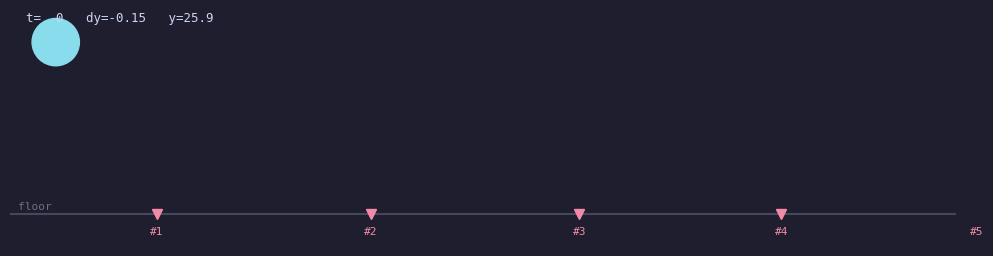
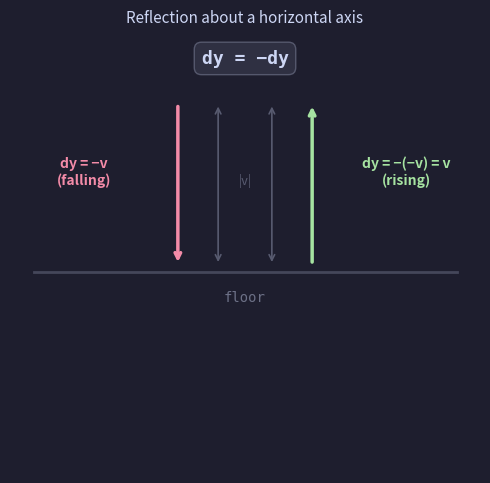
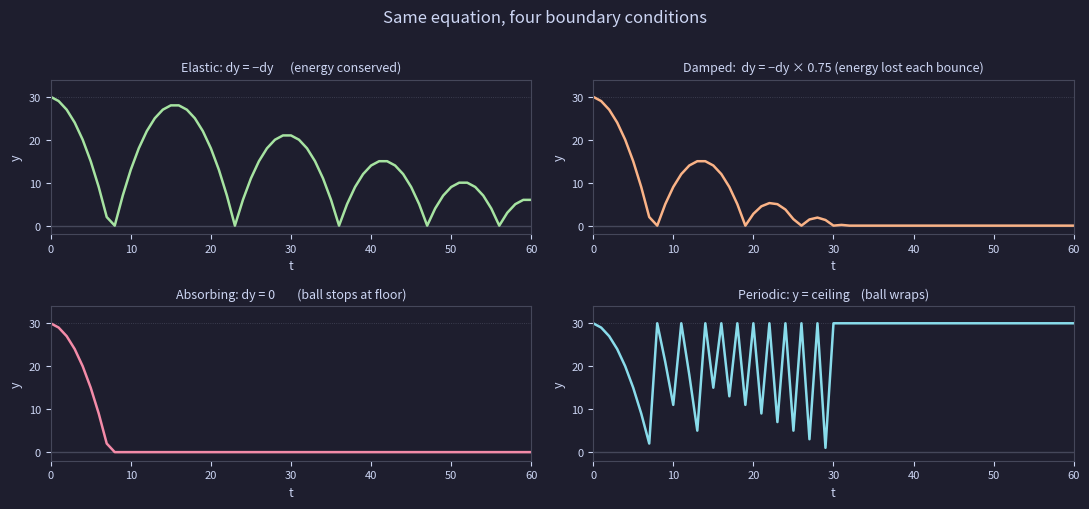
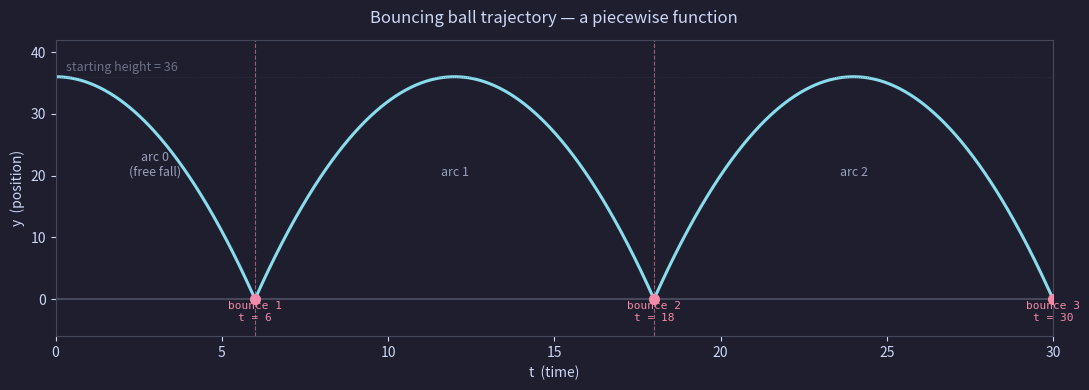

Reproduce these figures in Python, in order.
# FuncAnimation requires an interactive backend — add '%matplotlib widget' above if it renders static
import matplotlib.pyplot as plt
import matplotlib.animation as animation

x0, y0   = 5.0, 26.0
dx       = 0.8
gravity  = -0.15
floor_y  = 4.0
FRAMES   = 150

# Pre-simulate the full trajectory so bounce positions are known before drawing
x, y, dy_cur = x0, y0, 0.0
all_positions = []
bounce_events = []   # (x_pos, frame_number)

for f in range(FRAMES):
    dy_cur += gravity
    y      += dy_cur
    x      += dx
    if y <= floor_y:
        y      = floor_y
        dy_cur = -dy_cur   # THE LINE
        bounce_events.append((x, f))
    all_positions.append((x, y, dy_cur))

# --- Build the figure ---
fig, ax = plt.subplots(figsize=(10, 3))
fig.patch.set_facecolor('#1e1e2e')
ax.set_facecolor('#1e1e2e')
ax.set_xlim(0, 120)
ax.set_ylim(0, 30)
ax.set_aspect('equal')
ax.axis('off')

ax.axhline(floor_y, color='#45475a', linewidth=1.5)
ax.text(1, floor_y + 0.7, 'floor', color='#6c7086', fontsize=8, fontfamily='monospace')

# Static bounce markers — drawn once before animation starts
for i, (bx, _) in enumerate(bounce_events, 1):
    ax.plot(bx, floor_y, 'v', color='#f38ba8', markersize=7, zorder=5)
    ax.text(bx, floor_y - 2.5, f'#{i}', color='#f38ba8',
            fontsize=8, ha='center', fontfamily='monospace')

ball = plt.Circle((x0, y0), radius=3, color='#89dceb')
ax.add_patch(ball)
trail_dots = [plt.Circle((0, 0), radius=0.8, color='#89dceb', alpha=0) for _ in range(22)]
for dot in trail_dots:
    ax.add_patch(dot)

info = ax.text(2, 28.5, '', color='#cdd6f4', fontsize=9, fontfamily='monospace')

def update(frame):
    px, py, pdy = all_positions[frame]
    ball.set_center((px, py))
    for i, dot in enumerate(trail_dots):
        idx = frame - len(trail_dots) + i + 1
        if 0 <= idx < len(all_positions):
            dot.set_center(all_positions[idx][:2])
            dot.set_alpha(0.04 + 0.045 * i)
        else:
            dot.set_alpha(0)
    info.set_text(f't={frame:>3}   dy={pdy:+.2f}   y={py:.1f}')
    return [ball, info] + trail_dots

ani = animation.FuncAnimation(fig, update, frames=FRAMES, interval=60, blit=True)
plt.tight_layout()
plt.show()

import matplotlib.pyplot as plt

fig, ax = plt.subplots(figsize=(5, 5))
fig.patch.set_facecolor('#1e1e2e')
ax.set_facecolor('#1e1e2e')
ax.set_xlim(-3.5, 3.5)
ax.set_ylim(-3.0, 3.5)
ax.set_aspect('equal')
ax.axis('off')

# Floor
ax.axhline(0, color='#45475a', linewidth=2.0, xmin=0.05, xmax=0.95)
ax.text(0, -0.45, 'floor', color='#6c7086', ha='center', fontsize=10, fontfamily='monospace')

# Incoming velocity arrow — pointing downward on the left
ax.annotate('', xy=(-1.0, 0.1), xytext=(-1.0, 2.5),
            arrowprops=dict(arrowstyle='->', color='#f38ba8', lw=2.5))
ax.text(-2.4, 1.3, 'dy = −v\n(falling)', color='#f38ba8',
        ha='center', fontsize=10, fontweight='bold')

# Outgoing velocity arrow — pointing upward on the right
ax.annotate('', xy=(1.0, 2.5), xytext=(1.0, 0.1),
            arrowprops=dict(arrowstyle='->', color='#a6e3a1', lw=2.5))
ax.text(2.4, 1.3, 'dy = −(−v) = v\n(rising)', color='#a6e3a1',
        ha='center', fontsize=10, fontweight='bold')

# Magnitude brackets
for side, col in [(-0.4, '#585b70'), (0.4, '#585b70')]:
    ax.annotate('', xy=(side, 0.1), xytext=(side, 2.5),
                arrowprops=dict(arrowstyle='<->', color=col, lw=1.2))
ax.text(0, 1.3, '|v|', color='#585b70', ha='center', fontsize=9)

# The operation
ax.text(0, 3.1, 'dy = −dy', color='#cdd6f4', ha='center', fontsize=13,
        fontfamily='monospace', fontweight='bold',
        bbox=dict(boxstyle='round,pad=0.4', facecolor='#313244',
                  edgecolor='#585b70', alpha=0.95))

plt.title('Reflection about a horizontal axis', color='#cdd6f4', pad=10, fontsize=11)
plt.tight_layout()
plt.show()

# Show numerically: same magnitude, opposite sign
print('Before bounce:')
for dy_before in [-3.0, -5.5, -8.2]:
    dy_after = -dy_before
    print(f'  dy = {dy_before:+.1f}  →  dy = -dy = {dy_after:+.1f}'
          f'   |before| = {abs(dy_before):.1f},  |after| = {abs(dy_after):.1f}  ✓')

import math

def arc(y0, v0, g, tau):
    """Position on a single parabolic arc, tau seconds after arc start."""
    return y0 + v0 * tau + 0.5 * g * tau**2

def bounce_analytic(t, y0=36.0, v0=0.0, g=-2.0, floor=0.0):
    """
    Exact position of a bouncing ball at time t.
    Implements the piecewise function: each arc computed from its own starting conditions.
    """
    y, v = float(y0), float(v0)
    elapsed = 0.0
    while True:
        # Time until this arc hits the floor: solve y + v*τ + ½g*τ² = floor
        a, b, c = 0.5 * g, v, y - floor
        disc = b**2 - 4 * a * c
        sq = math.sqrt(max(disc, 0.0))
        roots = [(-b + sq) / (2*a), (-b - sq) / (2*a)]
        t_arc = min(r for r in roots if r > 1e-9)   # smallest positive root
        if t - elapsed <= t_arc:
            return arc(y, v, g, t - elapsed)
        # Advance to the bounce
        v_impact = v + g * t_arc
        elapsed += t_arc
        y, v = floor, -v_impact   # reset: floor, reflected velocity

def bounce_simulation(t_max, y0=36.0, v0=0.0, g=-2.0, floor=0.0):
    """Game-loop simulation for comparison."""
    dy, y = float(v0), float(y0)
    positions = []
    for _ in range(int(t_max)):
        dy += g
        y  += dy
        if y <= floor:
            y  = floor
            dy = -dy
        positions.append(y)
    return positions

# Compare analytic vs simulation at key moments
sim = bounce_simulation(35)

print(f'{"t":>5}  {"analytic":>10}  {"simulation":>12}  {"diff":>8}')
print('-' * 42)
for t in [1, 3, 5, 6, 9, 12, 15, 18, 21, 24, 27, 30]:
    analytic = bounce_analytic(t)
    sim_val  = sim[t - 1] if t <= len(sim) else float('nan')
    diff     = abs(analytic - sim_val)
    print(f'{t:>5}  {analytic:>10.3f}  {sim_val:>12.3f}  {diff:>8.3f}')

print()
print('Analytic formula: exact. Simulation: Euler approximation (small drift at bounce points).')

import matplotlib.pyplot as plt

# Same physics, four different boundary conditions
def simulate_bc(y0, dy0, g, floor, ceiling, frames, bc):
    """bc: 'elastic', 'absorbing', 'damped', or 'periodic'"""
    dy, y = float(dy0), float(y0)
    ys = [y]
    for _ in range(frames):
        dy += g
        y  += dy
        if y <= floor:
            if bc == 'elastic':   y = floor;    dy = -dy
            elif bc == 'absorbing': y = floor;  dy = 0.0
            elif bc == 'damped':  y = floor;    dy = -dy * 0.75
            elif bc == 'periodic': y = ceiling
        ys.append(y)
    return ys

y0, dy0, g, floor, ceiling, frames = 30.0, 0.0, -1.0, 0.0, 30.0, 60

configs = [
    ('elastic',   '#a6e3a1', 'Elastic: dy = −dy      (energy conserved)'),
    ('damped',    '#fab387', 'Damped:  dy = −dy × 0.75 (energy lost each bounce)'),
    ('absorbing', '#f38ba8', 'Absorbing: dy = 0        (ball stops at floor)'),
    ('periodic',  '#89dceb', 'Periodic: y = ceiling    (ball wraps)'),
]

fig, axes = plt.subplots(2, 2, figsize=(11, 5))
fig.patch.set_facecolor('#1e1e2e')
axes = axes.flatten()

for ax, (bc, color, label) in zip(axes, configs):
    ys = simulate_bc(y0, dy0, g, floor, ceiling, frames, bc)
    ax.set_facecolor('#1e1e2e')
    ax.tick_params(colors='#cdd6f4', labelsize=8)
    for spine in ax.spines.values():
        spine.set_edgecolor('#45475a')
    ax.axhline(floor,   color='#45475a', linewidth=1.0, linestyle='-')
    ax.axhline(ceiling, color='#45475a', linewidth=0.6, linestyle=':')
    ax.plot(ys, color=color, linewidth=1.8)
    ax.set_xlim(0, frames)
    ax.set_ylim(-2, 34)
    ax.set_xlabel('t', color='#cdd6f4', fontsize=9)
    ax.set_ylabel('y', color='#cdd6f4', fontsize=9)
    ax.set_title(label, color='#cdd6f4', fontsize=9, pad=6)

plt.suptitle('Same equation, four boundary conditions', color='#cdd6f4', fontsize=12, y=1.01)
plt.tight_layout()
plt.show()

import numpy as np
import matplotlib.pyplot as plt

# Use the analytic formula for clean, exact arcs
t_vals  = np.linspace(0, 30, 1200)
y_vals  = np.array([bounce_analytic(t) for t in t_vals])

# Bounce times for this setup (y0=36, g=-2): t=6, 18, 30, ...
bounce_times = [6, 18, 30]

fig, ax = plt.subplots(figsize=(11, 4))
fig.patch.set_facecolor('#1e1e2e')
ax.set_facecolor('#1e1e2e')
ax.tick_params(colors='#cdd6f4')
for spine in ax.spines.values():
    spine.set_edgecolor('#45475a')

ax.plot(t_vals, y_vals, color='#89dceb', linewidth=2.2)
ax.axhline(0, color='#45475a', linewidth=1.5)
ax.axhline(36, color='#45475a', linewidth=0.6, linestyle=':', alpha=0.5)
ax.text(0.3, 37, 'starting height = 36', color='#6c7086', fontsize=9)

# Mark and label the bounce points
for i, tb in enumerate(bounce_times, 1):
    ax.axvline(tb, color='#f38ba8', linewidth=0.8, linestyle='--', alpha=0.6)
    ax.plot(tb, 0, 'o', color='#f38ba8', markersize=7, zorder=5)
    ax.text(tb, -3.5, f'bounce {i}\nt = {tb}', color='#f38ba8',
            ha='center', fontsize=8, fontfamily='monospace')

# Label the arcs
arc_midpoints = [(3, 20), (12, 20), (24, 20)]
arc_labels    = ['arc 0\n(free fall)', 'arc 1', 'arc 2']
for (tx, ty), label in zip(arc_midpoints, arc_labels):
    ax.text(tx, ty, label, color='#cdd6f4', ha='center', fontsize=9, alpha=0.7)

ax.set_xlabel('t  (time)', color='#cdd6f4')
ax.set_ylabel('y  (position)', color='#cdd6f4')
ax.set_title('Bouncing ball trajectory — a piecewise function', color='#cdd6f4', pad=12)
ax.set_xlim(0, 30)
ax.set_ylim(-6, 42)
plt.tight_layout()
plt.show()

print('Each arc is identical in height (36) and duration.')
print('Arc 0 lasts 6 time units (free fall from rest).')
print('Arcs 1, 2, ... each last 12 time units (same impact speed, symmetric rise and fall).')
print()
print('Arc durations:')
durations = [6, 18-6, 30-18]
for i, d in enumerate(durations):
    print(f'  Arc {i}: {d} time units')

import math

def arc_y(y0, v0, g, tau):
    return y0 + v0 * tau + 0.5 * g * tau**2

def arc_v(v0, g, tau):
    return v0 + g * tau

# --- Arc 0 ---
y0, v0, g = 36.0, 0.0, -2.0

print('Arc 0 — free fall from y=36')
print(f'  Formula:  y(t) = {y0} + {v0}t + ½({g})t² = {y0} − t²')
for t in [0, 3, 5, 6]:
    print(f'  t={t}: y = {arc_y(y0, v0, g, t):.1f}  v = {arc_v(v0, g, t):.1f}')
t_impact_0 = math.sqrt(-y0 / (0.5 * g))   # solve 36 - t² = 0
v_impact_0 = arc_v(v0, g, t_impact_0)
print(f'  Floor hit at t = sqrt({y0}) = {t_impact_0:.4f}')
print(f'  Impact velocity: {v_impact_0:.4f}')
print(f'  After reflection: {-v_impact_0:.4f}')
print()

# --- Arc 1 ---
y1, v1 = 0.0, -v_impact_0   # = 12

print('Arc 1 — first bounce')
print(f'  Starting: y={y1}, v={v1:.4f}, g={g}')
print(f'  Formula:  y(τ) = {v1:.0f}τ − τ²  (τ = t − {t_impact_0:.0f})')
for tau in [0, 3, 6, 9, 12]:
    print(f'  τ={tau:>2}: y = {arc_y(y1, v1, g, tau):.1f}  v = {arc_v(v1, g, tau):.1f}')
t_peak_1 = -v1 / g
y_peak_1 = arc_y(y1, v1, g, t_peak_1)
t_floor_1 = -v1 / (0.5 * g)   # solve 12τ - τ² = 0, non-zero root
v_impact_1 = arc_v(v1, g, t_floor_1)
print(f'  Peak at τ={t_peak_1:.0f}: y = {y_peak_1:.1f}  (same as starting height ✓)')
print(f'  Floor hit at τ={t_floor_1:.0f} (t={t_impact_0:.0f}+{t_floor_1:.0f}={t_impact_0+t_floor_1:.0f})')
print(f'  Impact velocity: {v_impact_1:.4f}')
print(f'  After reflection: {-v_impact_1:.4f}  (same as arc 1 start ✓ — repeats forever)')
print()

# Verify against simulation
print('Simulation vs formula at key points:')
sim = bounce_simulation(30)
check_points = [(5, 'just before floor'), (6, 'floor (arc 0 end)'),
                (12, 'peak arc 1'), (18, 'floor (arc 1 end)'), (24, 'peak arc 2')]
for t, label in check_points:
    formula = bounce_analytic(t)
    sim_val = sim[t - 1]
    print(f'  t={t:>2} ({label}):  formula={formula:6.2f},  sim={sim_val:6.2f}')
